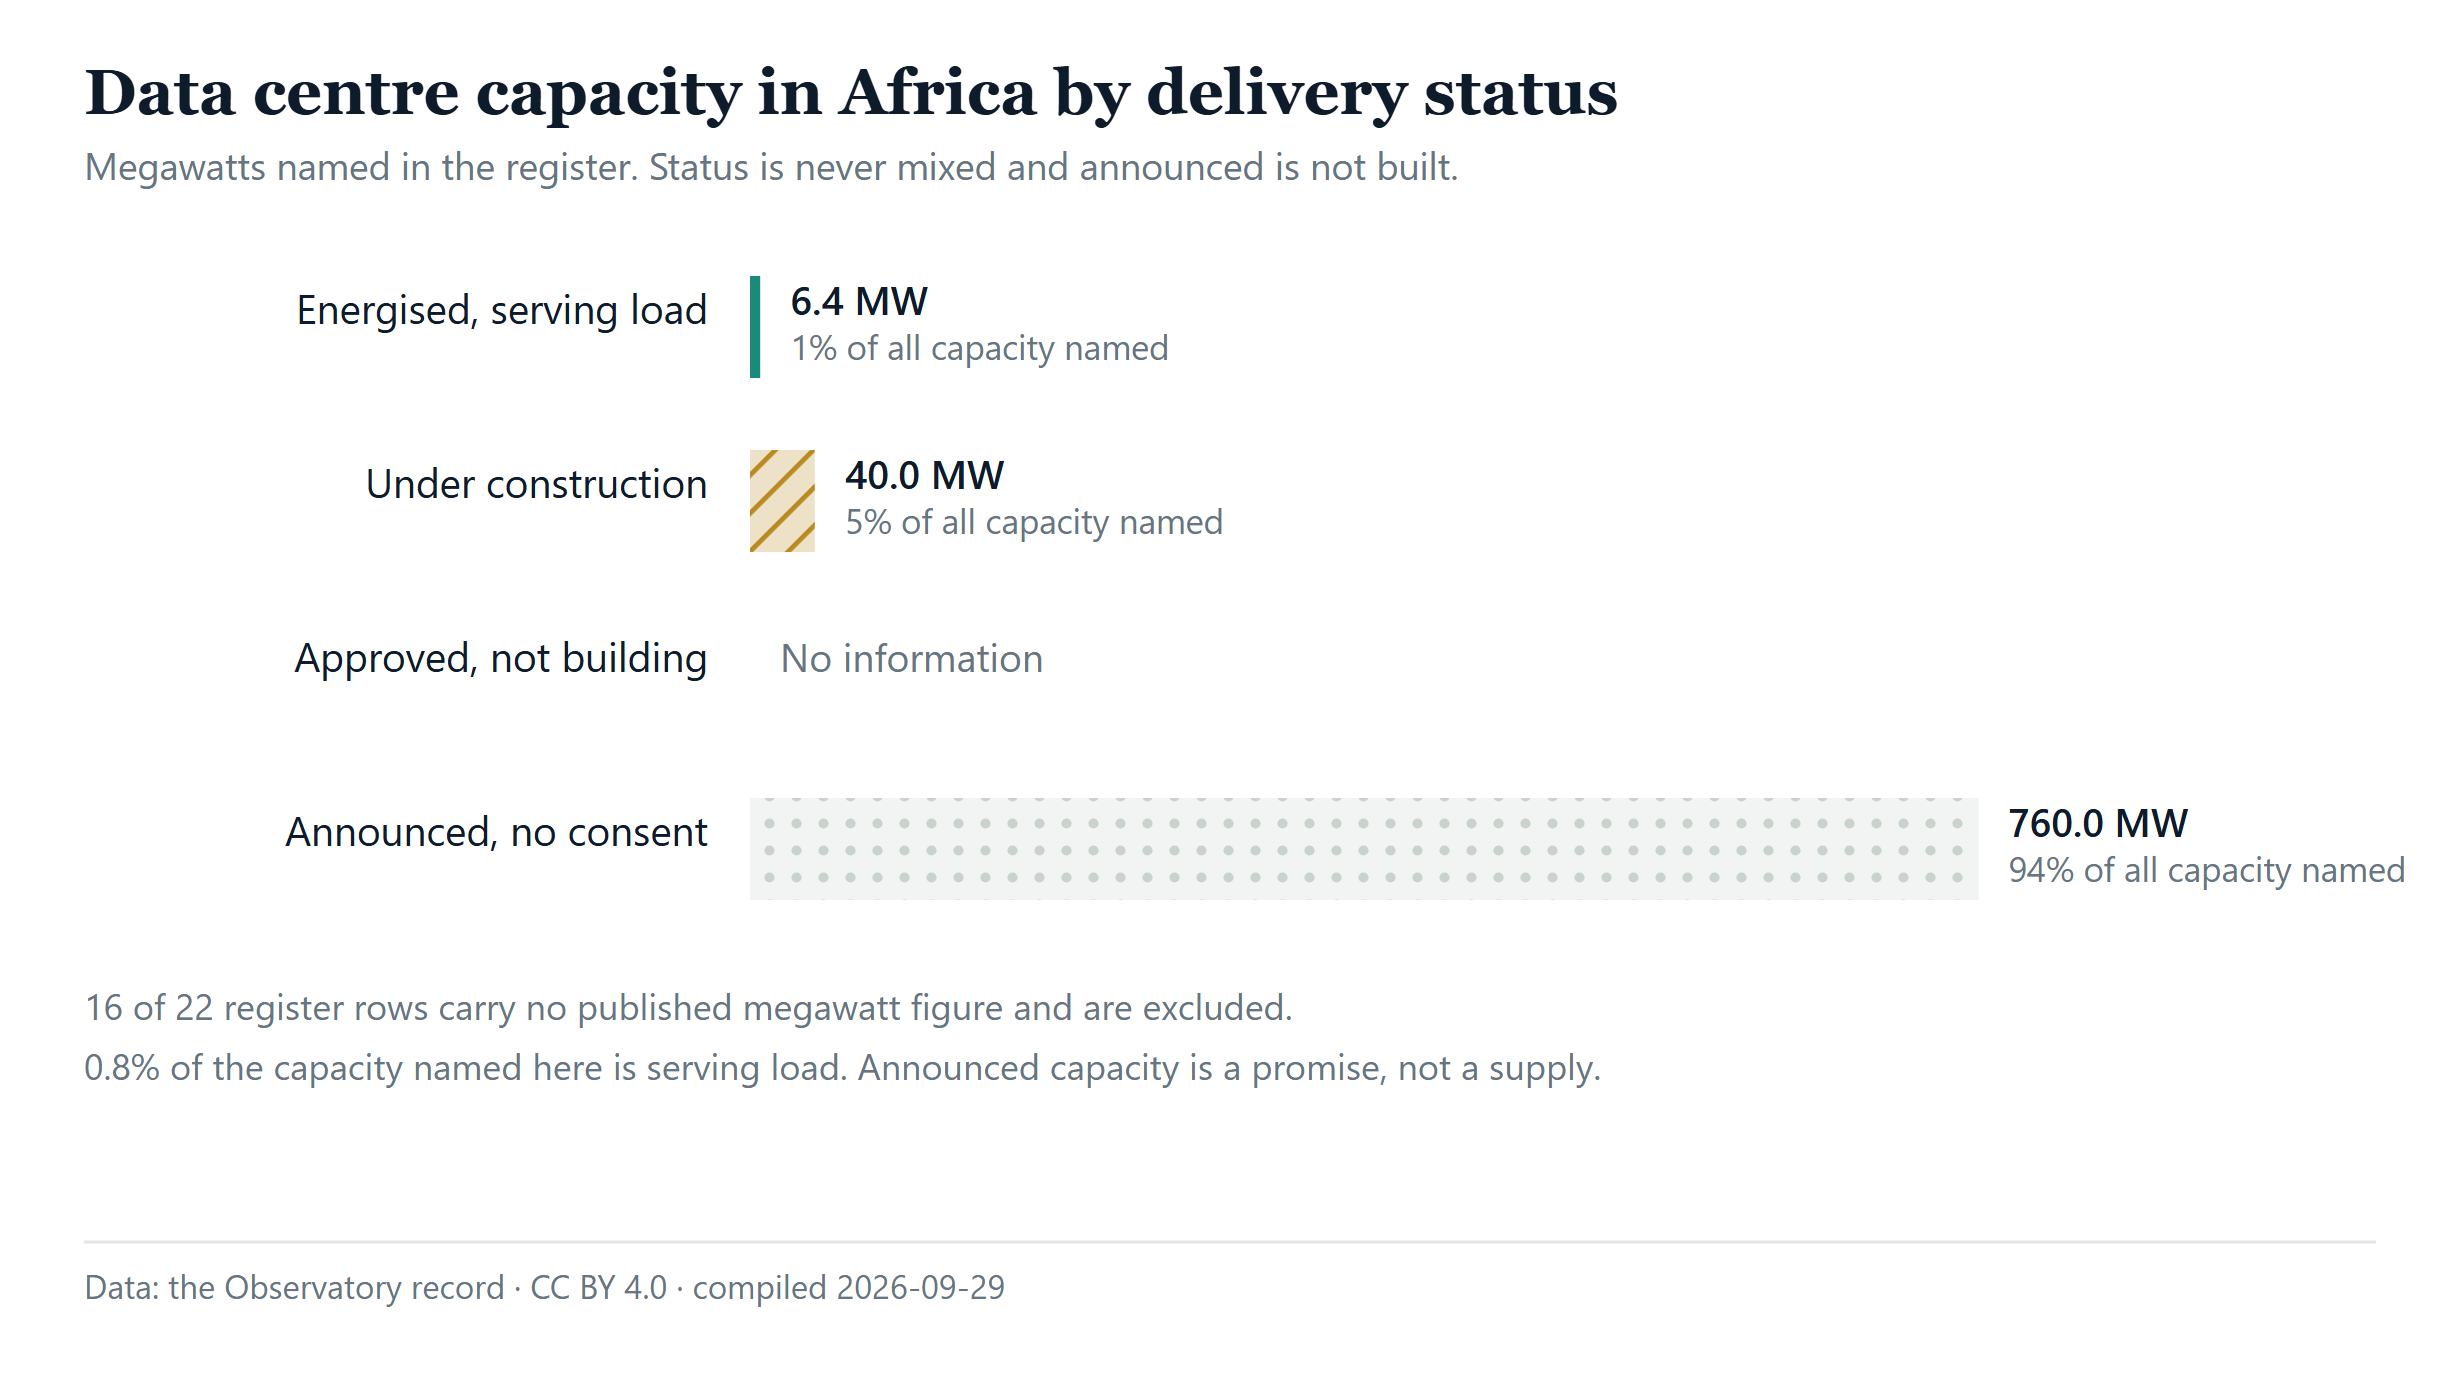

Data behind this chart, as committed beside it:
Delivery status, Megawatts, Share of capacity named
Energised, serving load, 6.4, 0.8%
Under construction, 40.0, 5.0%
Approved, not building, , 
Announced, no consent, 760.0, 94.2%
